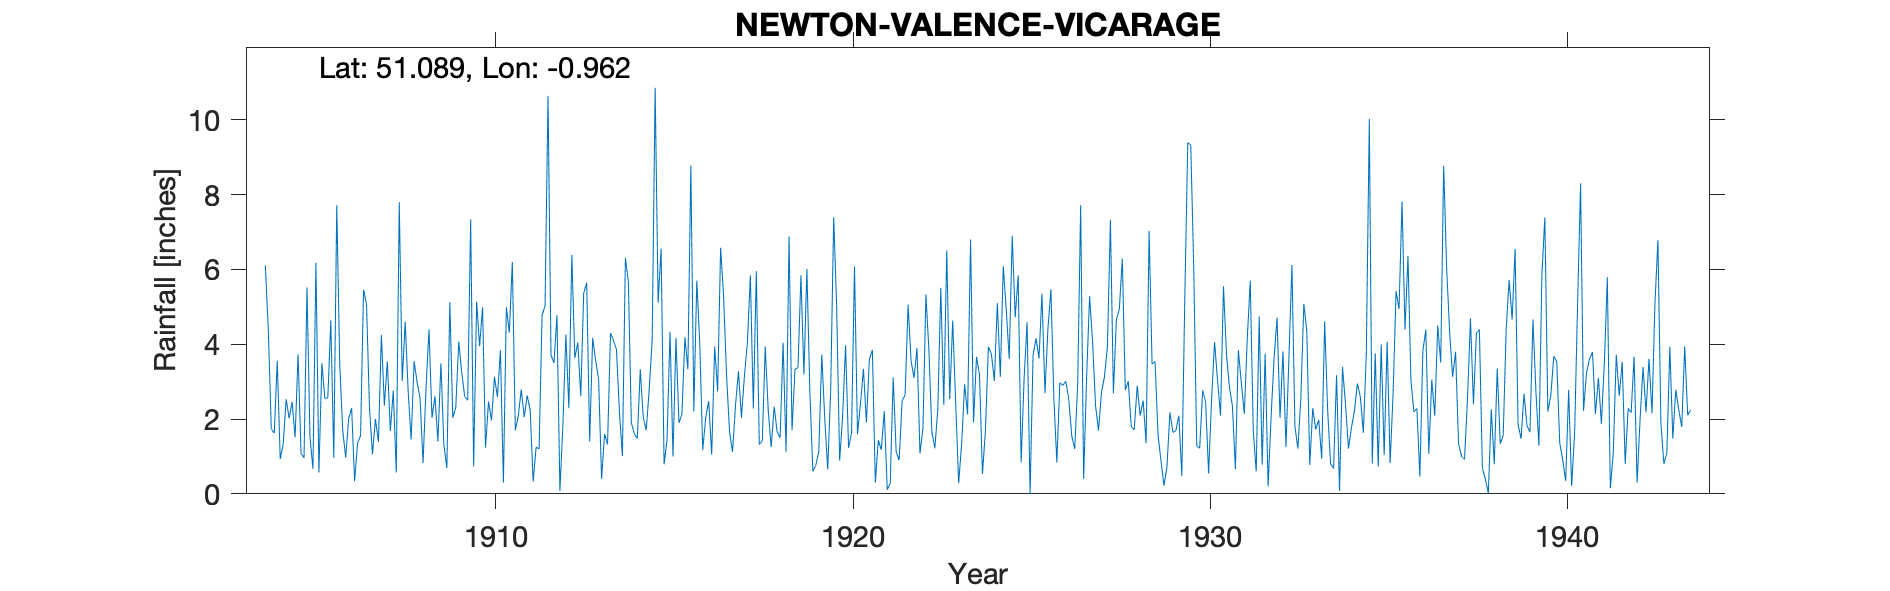

The table this chart was drawn from, first rows:
NEWTON-VALENCE-VICARAGE, , , , , , , , , , , , , , , , , , , , , , , 
Grid ref, SU727326, Long, -0.9622, Lat, 51.09, Elevation, 586, ft, , , , , , , , , , , , , , , 
Station no, 739, , , , , , , , , , , , , , , , , , , , , , 
, 1900, 1901, 1902, 1903, 1904, 1905, 1906, 1907, 1908, 1909, 1910, 1911, 1912, 1913, 1914, 1915, 1916, 1917, 1918, 1919, 1920, 1921, 1922
January, , , , , 6.11, 1.08, 7.72, 1.06, 2.74, 1.31, 3.95, 1.7, 3.71, 5.64, 1.01, 5.11, 2.21, 1.66, 3.94, 5.84, 5.02, 3.85, 5.06
February, , , , , 4.38, 0.96, 3.47, 2, 1.45, 0.69, 4.99, 2.08, 3.5, 1.4, 6.31, 6.56, 5.7, 1.12, 2.24, 3.19, 0.89, 0.3, 3.56
March, , , , , 1.74, 5.52, 1.7, 1.39, 3.55, 5.12, 1.24, 2.79, 4.78, 4.17, 5.68, 0.79, 4.01, 2.36, 1.25, 6.01, 2.07, 1.43, 3.1
April, , , , , 1.62, 1.51, 0.97, 4.25, 2.98, 2.03, 2.47, 2.05, 0.08, 3.57, 1.9, 1.44, 1.17, 3.28, 2.33, 2.71, 3.97, 1.18, 3.9
May, , , , , 3.56, 0.67, 2.01, 2.36, 2.56, 2.31, 1.96, 2.63, 1.85, 3.07, 1.61, 4.33, 2.04, 2.03, 1.66, 0.6, 1.23, 2.21, 1.08
June, , , , , 0.93, 6.18, 2.29, 3.54, 0.82, 4.07, 3.13, 2.25, 4.26, 0.4, 1.48, 1, 2.48, 3.15, 1.5, 0.77, 1.63, 0.11, 1.75
July, , , , , 1.33, 0.57, 0.34, 1.68, 2.83, 3.24, 2.59, 0.33, 2.29, 1.6, 3.33, 4.17, 1.05, 4.03, 4.04, 1.13, 6.08, 0.28, 5.33
August, , , , , 2.53, 3.49, 1.36, 2.76, 4.4, 2.6, 3.84, 1.25, 6.39, 1.32, 2.05, 1.9, 3.94, 5.84, 1.13, 3.72, 1.59, 3.11, 3.84
September, , , , , 2.02, 2.55, 1.55, 0.57, 2.03, 2.5, 0.3, 1.2, 3.63, 4.3, 1.7, 2.13, 2.74, 2.28, 6.88, 2, 2.41, 1.12, 1.65
October, , , , , 2.46, 2.57, 5.46, 7.8, 2.61, 7.34, 4.99, 4.77, 4.04, 4.1, 2.78, 4.19, 6.58, 5.95, 1.7, 0.65, 3.34, 0.9, 1.22
November, , , , , 1.51, 4.64, 5.07, 3.02, 1.4, 0.73, 4.31, 5.03, 2.61, 3.86, 4.11, 3.33, 5.3, 1.32, 3.33, 2.79, 1.91, 2.49, 2.28
December, , , , , 3.73, 0.96, 2.3, 4.6, 3.49, 5.14, 6.2, 10.64, 5.37, 2.17, 10.86, 8.78, 3.16, 1.41, 3.37, 7.39, 3.59, 2.64, 5.51
Total, , , , , 31.92, 30.7, 34.24, 35.03, 30.86, 37.08, 39.97, 36.72, 42.51, 35.6, 42.82, 43.73, 40.38, 34.43, 33.37, 36.8, 33.73, 19.62, 38.28
Snow estimates kept., , , , , , , , , , , , , , , , , , , , , , , 
